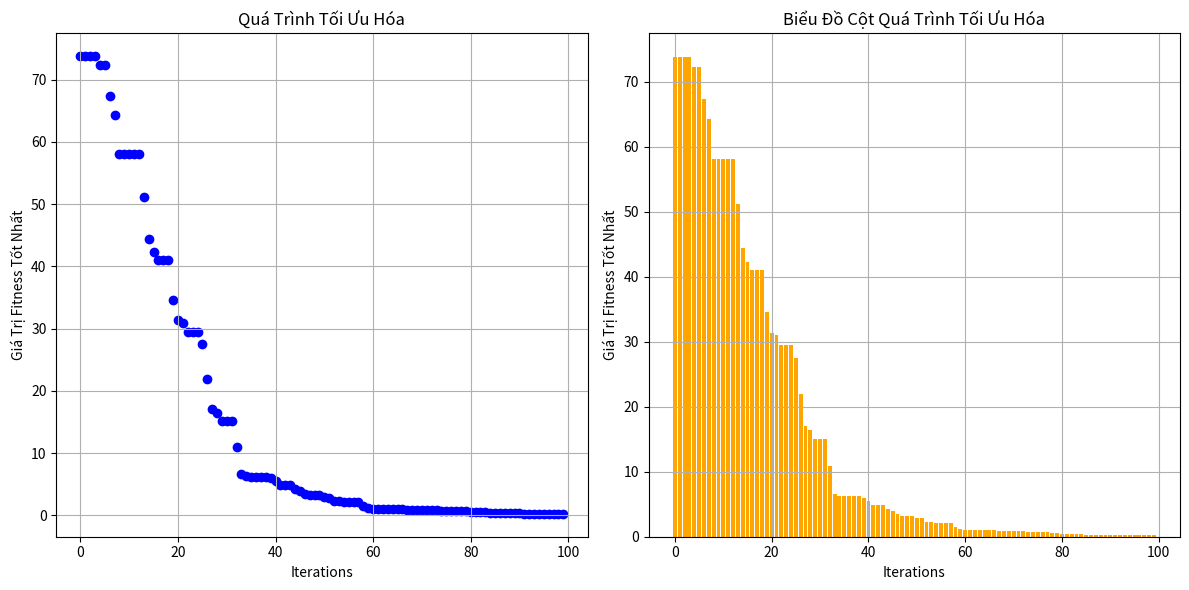

Source code (Python):
import numpy as np
import matplotlib.pyplot as plt

# Hàm mục tiêu cần tối ưu hóa (minimize)
def objective_function(x):
    return np.sum(x ** 2)  # Hàm Sphere

# Khởi tạo quần thể ruồi mayfly
def initialize_population(pop_size, dim, lb, ub):
    return lb + (ub - lb) * np.random.rand(pop_size, dim)

# Cập nhật vận tốc của ruồi
def update_velocity(v, x, pbest, gbest, a1, a2, beta, alpha):
    r1 = np.random.rand(*x.shape)
    r2 = np.random.rand(*x.shape)
    social = a1 * r1 * (pbest - x)
    global_ = a2 * r2 * (gbest - x)
    inertia = beta * v
    return inertia + social + global_ + alpha * (np.random.rand(*x.shape) - 0.5)

# Ràng buộc vị trí trong khoảng [lb, ub]
def bound_position(x, lb, ub):
    return np.clip(x, lb, ub)

# Main MOA
def mayfly_optimization(objective_function, dim=30, pop_size=50, max_iter=100,
                        lb=-5, ub=5, a1=1, a2=1, beta=0.7, alpha=0.1):
    male_size = pop_size // 2
    female_size = pop_size - male_size

    male_pos = initialize_population(male_size, dim, lb, ub)
    female_pos = initialize_population(female_size, dim, lb, ub)
    male_vel = np.zeros((male_size, dim))
    female_vel = np.zeros((female_size, dim))

    male_fit = np.array([objective_function(x) for x in male_pos])
    best_male_idx = np.argmin(male_fit)
    gbest = male_pos[best_male_idx].copy()
    
    best_fitness_history = []

    for iteration in range(max_iter):
        for i in range(male_size):
            male_vel[i] = update_velocity(male_vel[i], male_pos[i], male_pos[i], gbest, a1, a2, beta, alpha)
            male_pos[i] += male_vel[i]
            male_pos[i] = bound_position(male_pos[i], lb, ub)
            fit = objective_function(male_pos[i])
            if fit < male_fit[i]:
                male_fit[i] = fit
                if fit < objective_function(gbest):
                    gbest = male_pos[i].copy()

        for i in range(female_size):
            partner_idx = i % male_size
            direction = male_pos[partner_idx] - female_pos[i]
            female_vel[i] = beta * female_vel[i] + a1 * np.random.rand() * direction
            female_pos[i] += female_vel[i]
            female_pos[i] = bound_position(female_pos[i], lb, ub)

        best_fitness_history.append(objective_function(gbest))

        if iteration % 10 == 0 or iteration == max_iter - 1:
            print(f"Iteration {iteration}, Best Fitness: {objective_function(gbest):.5f}")

    return gbest, objective_function(gbest), best_fitness_history

# Chạy thử
best_solution, best_fitness, fitness_history = mayfly_optimization(objective_function)

# Hiển thị kết quả
print("Best Solution:", best_solution)
print("Best Fitness:", best_fitness)

# Vẽ biểu đồ thể hiện quá trình tối ưu hóa
plt.figure(figsize=(12, 6))

# Biểu đồ phân tán (scatter plot)
plt.subplot(1, 2, 1)
plt.scatter(range(len(fitness_history)), fitness_history, color='blue', marker='o')
plt.title('Quá Trình Tối Ưu Hóa')
plt.xlabel('Iterations')
plt.ylabel('Giá Trị Fitness Tốt Nhất')
plt.grid()

# Biểu đồ cột (bar chart)
plt.subplot(1, 2, 2)
plt.bar(range(len(fitness_history)), fitness_history, color='orange')
plt.title('Biểu Đồ Cột Quá Trình Tối Ưu Hóa')
plt.xlabel('Iterations')
plt.ylabel('Giá Trị Fitness Tốt Nhất')
plt.grid()

plt.tight_layout()
plt.show()
